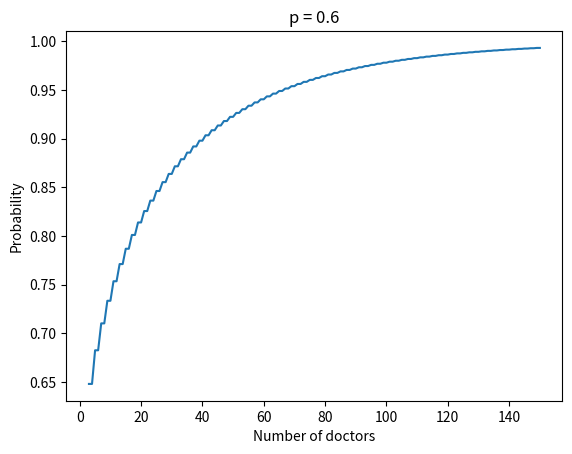

Source code (Python):
import math
import matplotlib.pyplot as plt

def maj_vote_probability(c, p):
    # the first k we consider is c/2 for even number and (c+1)/2 for odd
    k1 = math.ceil(c / 2)
    probability = 0
    # I prefer to work with loops first because it is easier to debug
    for k in range(k1, c+1):
        # we solve a tie in case of even number by tossing a coin, thus for the case when the number of correct
        # decision equals to the number of incorrect decisions we need to multiply the probability to 0.5
        weight = 0.5 if k == k1 and c % 2 == 0 else 1
        probability += weight * math.factorial(c)/math.factorial(k)/math.factorial(c-k)*math.pow(p, k)*math.pow(1-p, c-k)

    return probability


#def graph_p(c, p_range):


def graph_p(c_range, p):
    probabilities = [maj_vote_probability(c, p) for c in c_range]

    plt.figure()
    plt.plot(c_range, probabilities)
    plt.xlabel('Number of doctors')
    plt.ylabel('Probability')
    plt.title('p = {}'.format(p))
    plt.show()



def main():
    probability = maj_vote_probability(151, 0.6)
    print("probability {}".format(probability))

    # for students
    graph_p(range(3, 151), 0.6)



if __name__ == "__main__":
    main()